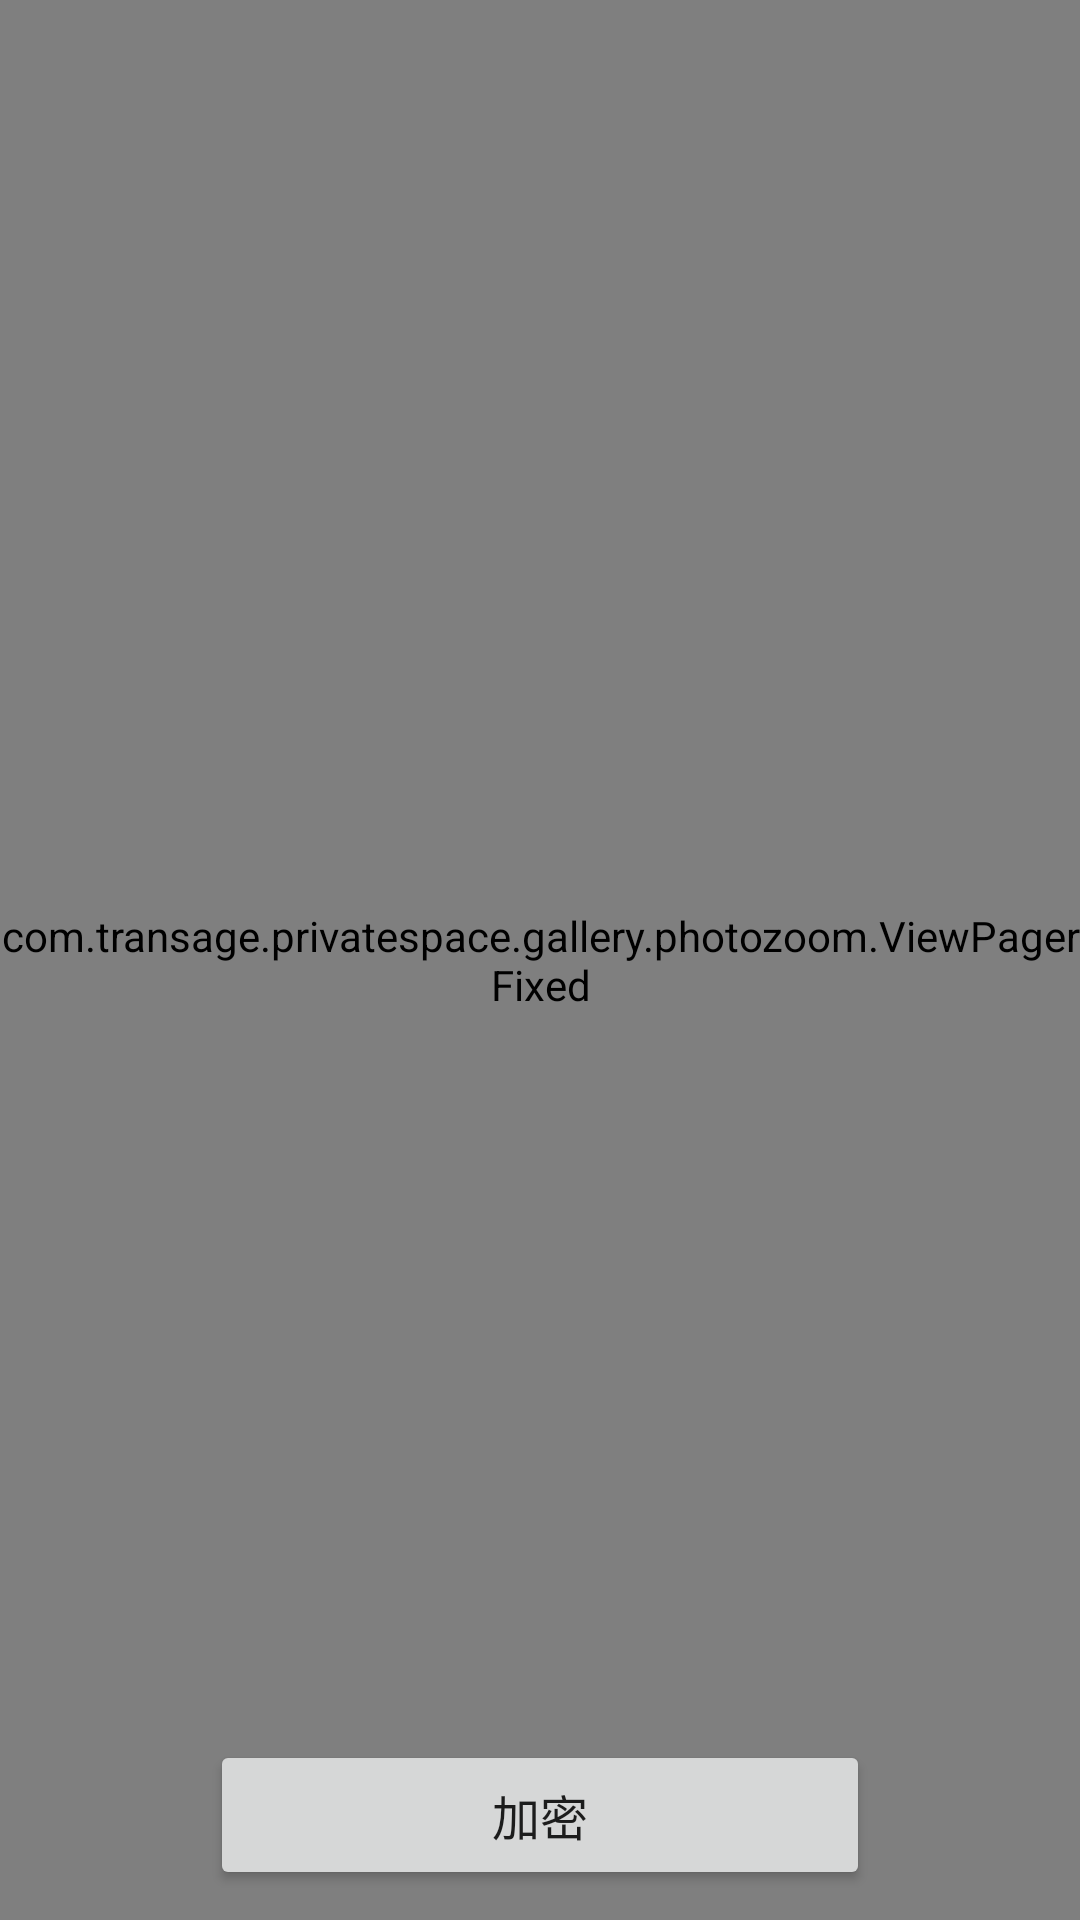

Reconstruct the res/layout file that produces this screen, plus the resources it refers to.
<!-- AndroidManifest.xml: application theme AppBaseTheme -->
<!-- res/layout/activity_gallery.xml -->
<?xml version="1.0" encoding="utf-8"?>
<FrameLayout xmlns:android="http://schemas.android.com/apk/res/android"
             android:layout_width="match_parent"
             android:layout_height="match_parent"
             android:background="@color/lightblack">

    <com.transage.privatespace.gallery.photozoom.ViewPagerFixed
        android:id="@+id/gallery01"
        android:layout_width="match_parent"
        android:layout_height="match_parent"
        android:unselectedAlpha="1"/>

    <Button
        android:id="@+id/buttonAdd"
        android:layout_width="match_parent"
        android:layout_height="50dp"
        android:layout_gravity="bottom"
        android:layout_marginBottom="10dp"
        android:layout_marginEnd="70dp"
        android:layout_marginStart="70dp"
        android:text="@string/encrypt"
        android:textSize="16sp"/>

    <Button
        android:id="@+id/buttonMin"
        android:layout_width="match_parent"
        android:layout_height="50dp"
        android:layout_gravity="bottom"
        android:layout_marginBottom="10dp"
        android:layout_marginEnd="70dp"
        android:layout_marginStart="70dp"
        android:text="@string/decrypt"
        android:textSize="16sp"
        android:visibility="gone"/>

    <ProgressBar
        android:id="@+id/progressBar"
        android:layout_width="70dp"
        android:layout_height="70dp"
        android:layout_gravity="center"
        android:visibility="gone"/>
</FrameLayout>
<!-- resources referenced by this layout -->
<resources>
  <color name="lightblack">#3C4A55</color>
  <string name="decrypt">解密</string>
  <string name="encrypt">加密</string>
  <style name="AppBaseTheme" parent="Theme.AppCompat.DayNight.NoActionBar">
          
          
          <item name="colorPrimary">@color/lightblack</item>
          <item name="colorPrimaryDark">@color/lightblack</item>
          <item name="colorAccent">@color/colorAccent</item>
      </style>
  <color name="colorAccent">#FF4081</color>
</resources>
